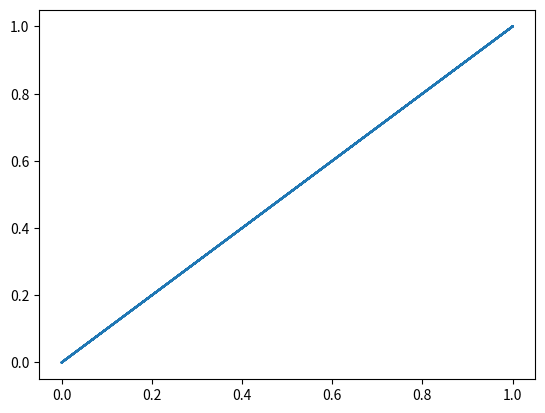

Here is the Python script that generated this plot:
# plotting
import matplotlib.pyplot as plt


def plot(x, y):
    """
		plot different graphs. 
	"""
    try:
        plt.plot(x, y)
        plt.show()
    except Exception:
        print("    Something went wrong! plot method did not work!\n")


# ------------------------------------
# testing
if __name__ == "__main__":
    x = [1, 0, 1, 0, 1, 0, 1, 0, 1, 0]
    y = [1, 0, 1, 0, 1, 0, 1, 0, 1, 0]
    print("Trying plot()!\n")
    content = plot(x, y)
    if content != None:
        print("    plot() works.\n")
